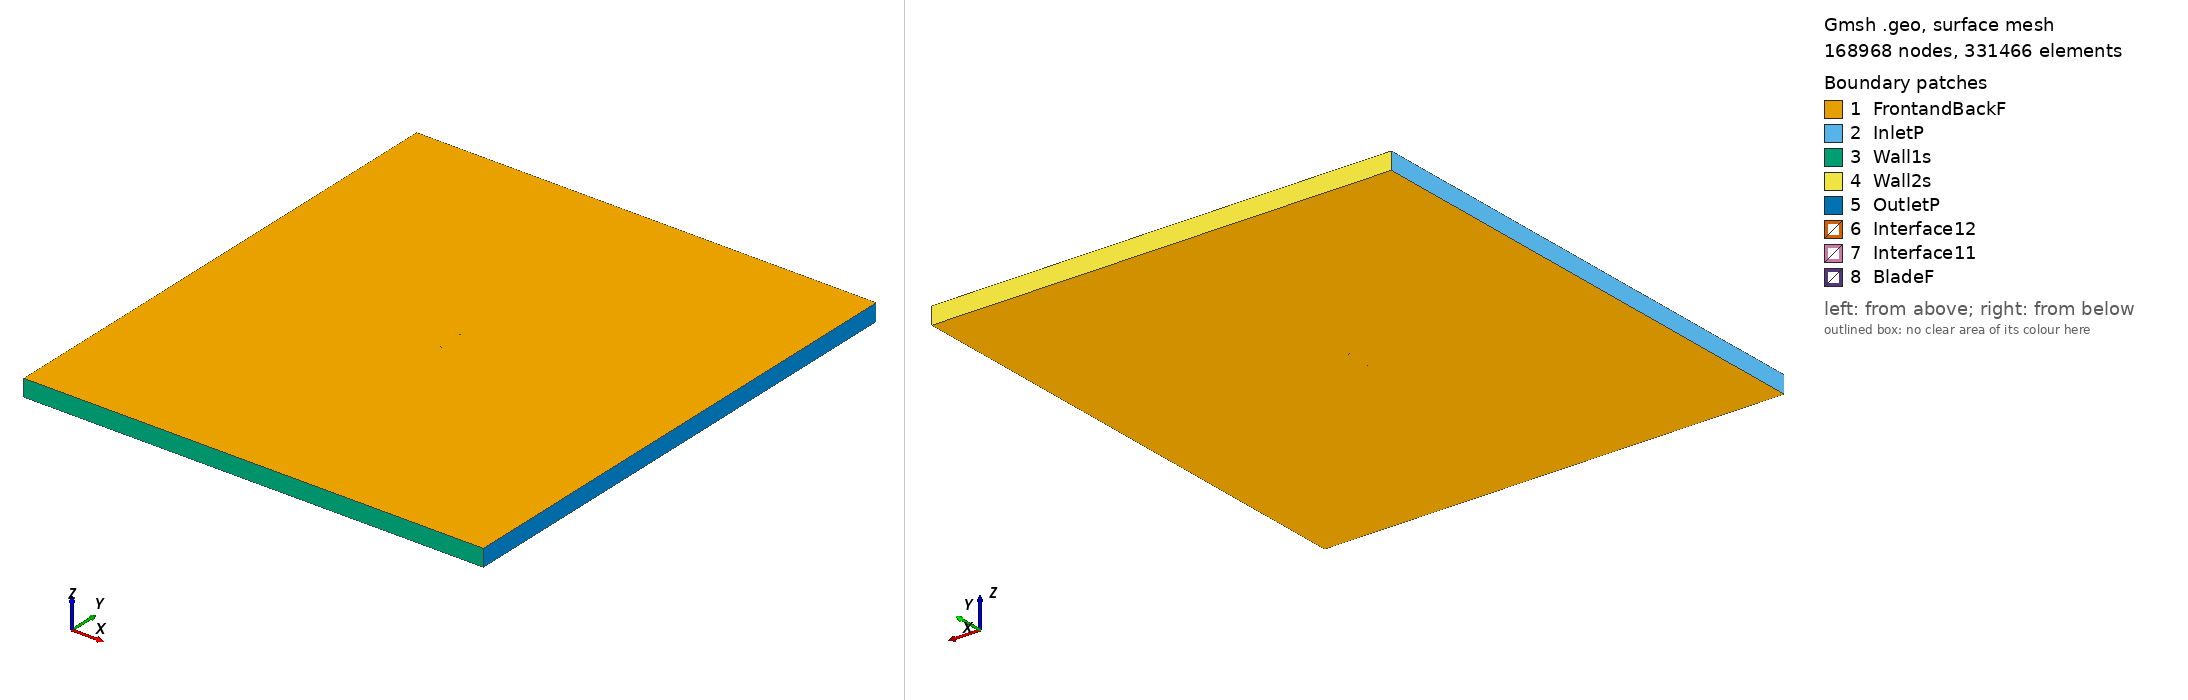

Gmsh geometry script, surface-meshed: 168968 nodes, 331466 surface elements. Boundary patches (legend numbers): 1 FrontandBackF, 2 InletP, 3 Wall1s, 4 Wall2s, 5 OutletP, 6 Interface12, 7 Interface11, 8 BladeF. Left view from above one corner, right view from below the opposite corner. Legend entries are the model's physical surfaces. The drawing asked Gmsh for element sizes between 1% and 20% of the model's largest extent; the script's own settings can give other sizes.

=== goe400_tsr_4.0268_aoa_7.6199.geo (drawn) ===
SetFactory("OpenCASCADE");

Point(1) = {0.074079, 0.726674, 0, 1.0};
Point(2) = {0.070523, 0.726630, 0, 1.0};
Point(3) = {0.054086, 0.726505, 0, 1.0};
Point(4) = {0.037664, 0.726494, 0, 1.0};
Point(5) = {0.021246, 0.726514, 0, 1.0};
Point(6) = {0.004864, 0.726809, 0, 1.0};
Point(7) = {-0.011430, 0.727749, 0, 1.0};
Point(8) = {-0.027605, 0.729593, 0, 1.0};
Point(9) = {-0.043615, 0.732663, 0, 1.0};
Point(10) = {-0.051532, 0.734852, 0, 1.0};
Point(11) = {-0.059368, 0.737652, 0, 1.0};
Point(12) = {-0.063242, 0.739376, 0, 1.0};
Point(13) = {-0.067096, 0.741259, 0, 1.0};
Point(14) = {-0.070858, 0.743821, 0, 1.0};
Point(15) = {-0.072692, 0.745458, 0, 1.0};
Point(16) = {-0.074338, 0.748497, 0, 1.0};
Point(17) = {-0.072087, 0.749975, 0, 1.0};
Point(18) = {-0.070031, 0.750000, 0, 1.0};
Point(19) = {-0.066006, 0.749406, 0, 1.0};
Point(20) = {-0.062025, 0.748474, 0, 1.0};
Point(21) = {-0.058105, 0.747089, 0, 1.0};
Point(22) = {-0.050216, 0.744692, 0, 1.0};
Point(23) = {-0.042294, 0.742535, 0, 1.0};
Point(24) = {-0.026353, 0.738950, 0, 1.0};
Point(25) = {-0.010300, 0.736203, 0, 1.0};
Point(26) = {0.005838, 0.734085, 0, 1.0};
Point(27) = {0.022036, 0.732419, 0, 1.0};
Point(28) = {0.038285, 0.731140, 0, 1.0};
Point(29) = {0.054539, 0.729893, 0, 1.0};
Point(30) = {0.070772, 0.728485, 0, 1.0};
Point(31) = {0.074279, 0.728166, 0, 1.0};
Point(32) = {-0.074079, -0.726674, 0, 1.0};
Point(33) = {-0.070523, -0.726630, 0, 1.0};
Point(34) = {-0.054086, -0.726505, 0, 1.0};
Point(35) = {-0.037664, -0.726494, 0, 1.0};
Point(36) = {-0.021246, -0.726514, 0, 1.0};
Point(37) = {-0.004864, -0.726809, 0, 1.0};
Point(38) = {0.011430, -0.727749, 0, 1.0};
Point(39) = {0.027605, -0.729593, 0, 1.0};
Point(40) = {0.043615, -0.732663, 0, 1.0};
Point(41) = {0.051532, -0.734852, 0, 1.0};
Point(42) = {0.059368, -0.737652, 0, 1.0};
Point(43) = {0.063242, -0.739376, 0, 1.0};
Point(44) = {0.067096, -0.741259, 0, 1.0};
Point(45) = {0.070858, -0.743821, 0, 1.0};
Point(46) = {0.072692, -0.745458, 0, 1.0};
Point(47) = {0.074338, -0.748497, 0, 1.0};
Point(48) = {0.072087, -0.749975, 0, 1.0};
Point(49) = {0.070031, -0.750000, 0, 1.0};
Point(50) = {0.066006, -0.749406, 0, 1.0};
Point(51) = {0.062025, -0.748474, 0, 1.0};
Point(52) = {0.058105, -0.747089, 0, 1.0};
Point(53) = {0.050216, -0.744692, 0, 1.0};
Point(54) = {0.042294, -0.742535, 0, 1.0};
Point(55) = {0.026353, -0.738950, 0, 1.0};
Point(56) = {0.010300, -0.736203, 0, 1.0};
Point(57) = {-0.005838, -0.734085, 0, 1.0};
Point(58) = {-0.022036, -0.732419, 0, 1.0};
Point(59) = {-0.038285, -0.731140, 0, 1.0};
Point(60) = {-0.054539, -0.729893, 0, 1.0};
Point(61) = {-0.070772, -0.728485, 0, 1.0};
Point(62) = {-0.074279, -0.728166, 0, 1.0};

// Lines: first blade (splines 1-4)
Spline(1) = {1:31};
Spline(2) = {31,1};

// Lines: second blade (splines 5-8)
Spline(3) = {32:62};
Spline(4) = {62,32};

// Outer domain (points 20001-4 and lines)
Point(63) = {-13.50000000, -15.00000000, 0, 1.0};
Point(64) = {-13.50000000, 15.00000000, 0, 1.0};
Point(65) = {13.50000000, 15.00000000, 0, 1.0};
Point(66) = {13.50000000, -15.00000000, 0, 1.0};
Line(11) = {63, 64};
Line(12) = {64, 65};
Line(13) = {65, 66};
Line(14) = {63, 66};

// Interface (between moving and stationary domain) (circles)
Circle(9) = {0, 0, 0, 0.80000000, 0, 2*Pi};
Circle(10) = {0, 0, 0, 0.80000000, 0, 2*Pi};

// Loops collect Lines/Splines/etc (blade1, blade2, domain, first circle)
Line Loop(1) = {1:2};
Line Loop(2) = {3:4};
Line Loop(3) = {11,12,13,-14};
Line Loop(4) = {9};

// BooleanDifference cuts out the circle/interface from the domain
Plane Surface(1) = {3};
Plane Surface(2) = {4};
BooleanDifference{ Surface{1}; Delete;}{ Surface{2}; Delete;}

// This one cuts out the blades from the inner circle/interface
Line Loop(6) = {10};
Plane Surface(5) = {6};
Plane Surface(6) = {1};
Plane Surface(7) = {2};
BooleanDifference{ Surface{5}; Delete;}{ Surface{6,7}; Delete;}

// extrude to 3rd dimension
Extrude {0, 0, 1} {Surface{1}; Surface{5}; Layers{1}; Recombine;}

// Physical Surfaces are the named boundaries (patches)
Physical Surface("Interface11") = {12};
Physical Surface("Interface12") = {10};

// sides of domain
Physical Surface("InletP") = {6};
Physical Surface("OutletP") = {9};

// top and bottom of domain
Physical Surface("Wall1s") = {7};
Physical Surface("Wall2s") = {8};

// Check FrontandBackF by ensuring there is nothing in the 3rd dimension
Physical Surface("FrontandBackF") = {1,11,5,17};
Physical Surface("BladeF") = {13:16};
Physical Volume("Turbine") = {2};
Physical Volume("Farfield") = {1};

// settings for airfoil boundary layer
Field[1] = BoundaryLayer;
Field[1].EdgesList = {1:4};
Field[1].hwall_n = 1e-3;
Field[1].thickness = 1.5e-2;
Field[1].ratio = 1.05;
Field[1].Quads = 1;
BoundaryLayer Field = 1;

// control points for mesh (blade and interface)
// floor((arc length / 1.5mm)/ 2) -> Transfinite Line
Transfinite Line {1,3} = 101 Using Progression 1;
Transfinite Line {2,4} = 2 Using Progression 1;
Transfinite Line {9, 15} = 800 Using Progression 1;

// For more information on gmsh syntax, visit http://gmsh.info/doc/texinfo/gmsh.html
